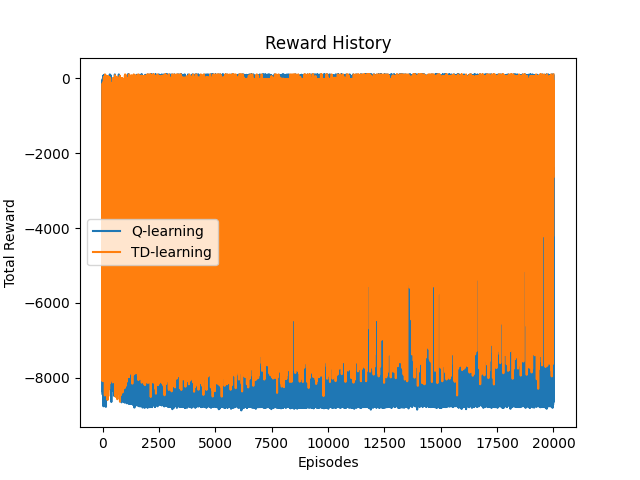

Values plotted in this chart, from the file beside it:
Episode, Reward
0, -1430
1, -8086
2, -7603
3, -2115
4, -142
5, -3653
6, -7650
7, -7666
8, -7838
9, -7456
10, -7708
11, -7750
12, -7868
13, -7754
14, -7551
15, -8069
16, -7713
17, -7650
18, -7562
19, -7519
20, -7540
21, -2459
22, -4066
23, -684
24, -318
25, -7414
26, -7669
27, -6957
28, -518
29, -7594
30, -7645
31, -7531
32, -7603
33, -7733
34, -7490
35, -7540
36, -7961
37, -7435
38, -2926
39, -384
40, -7603
41, -7603
42, -219
43, -7629
44, -7523
45, -7393
46, -7509
47, -98
48, -7457
49, -8086
50, -7575
51, -7624
52, -7680
53, -7741
54, -7320
55, -2921
56, -3361
57, -7824
58, -7384
59, -7666
... 19,940 more rows
